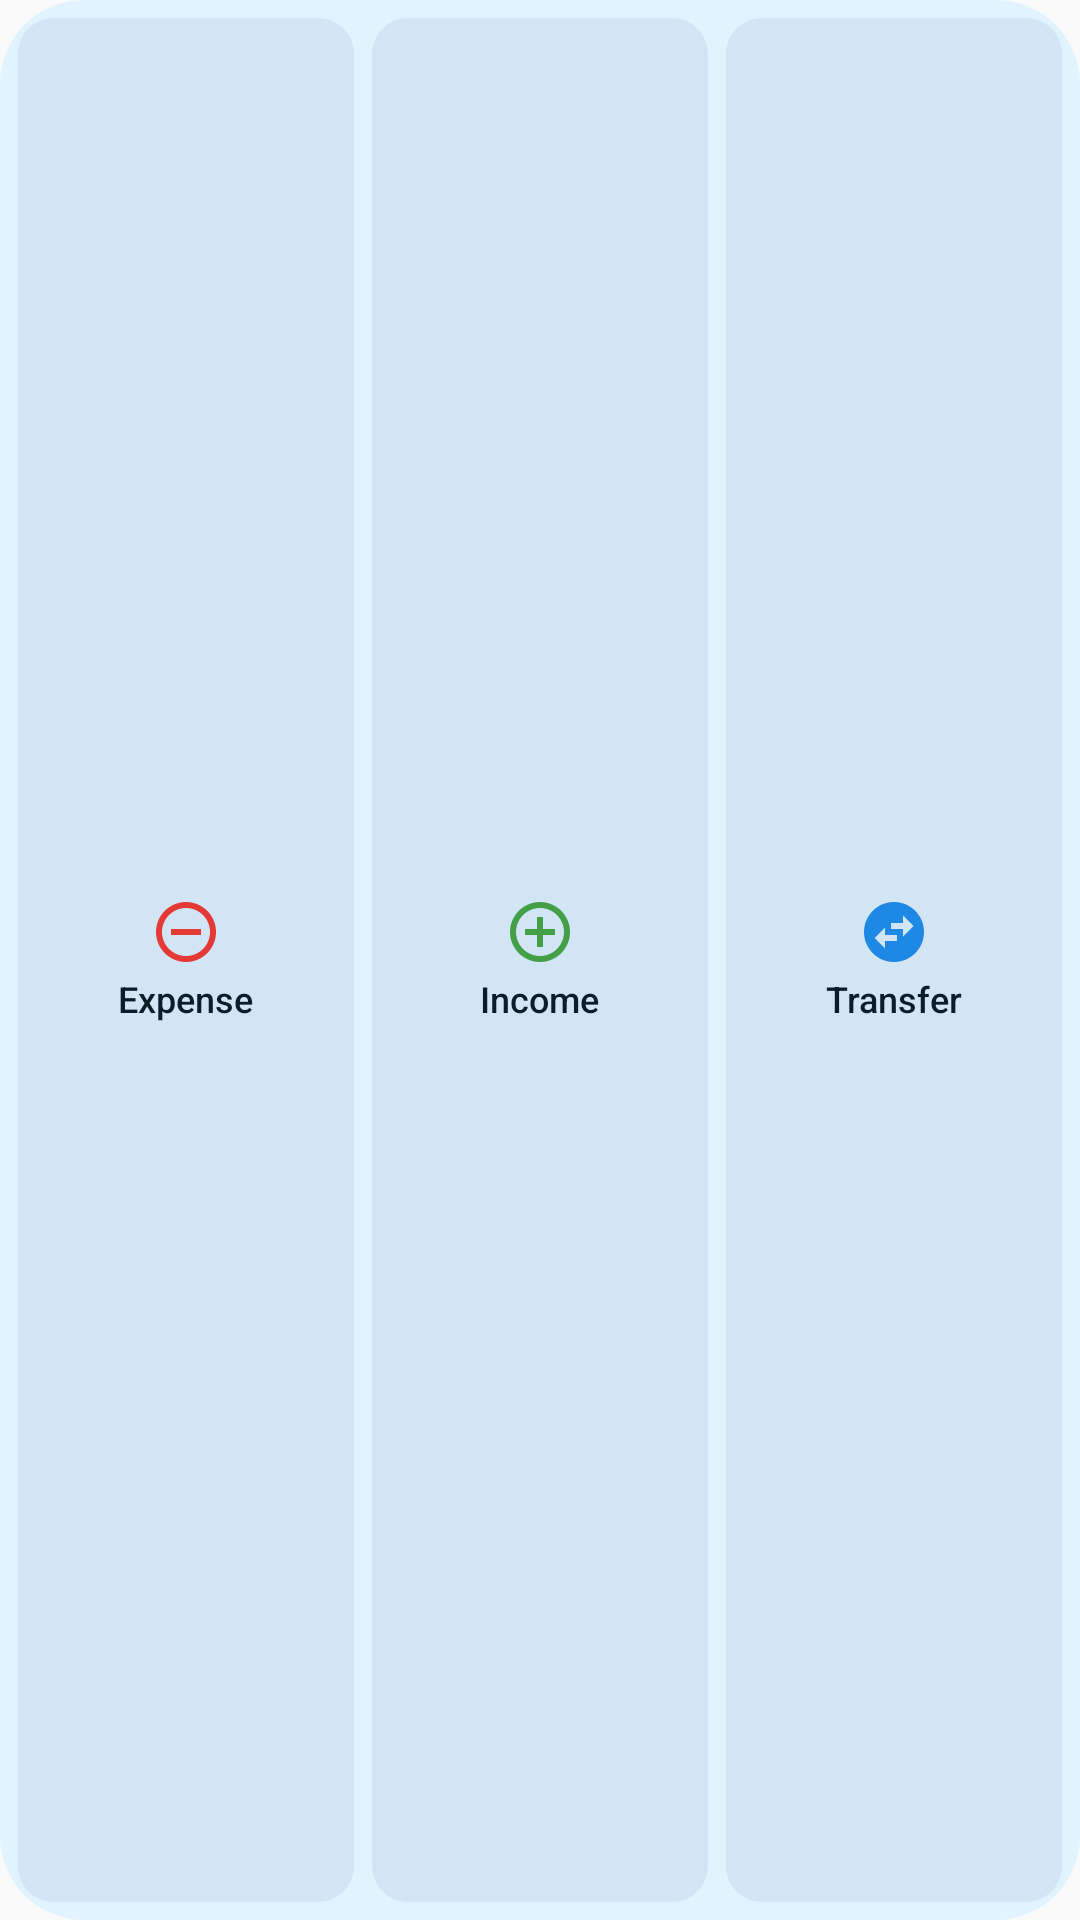

Write the Android layout XML for this screen, with the resource values it uses.
<!-- AndroidManifest.xml: application theme Theme.FinTrackerAndroid -->
<!-- res/layout/widget_quick_add_preview.xml -->
<?xml version="1.0" encoding="utf-8"?>
<LinearLayout xmlns:android="http://schemas.android.com/apk/res/android"
    android:layout_width="match_parent"
    android:layout_height="match_parent"
    android:background="@drawable/widget_preview_background"
    android:orientation="horizontal"
    android:padding="6dp">

    <LinearLayout
        android:layout_width="0dp"
        android:layout_height="match_parent"
        android:layout_weight="1"
        android:background="@drawable/widget_preview_button"
        android:gravity="center"
        android:orientation="vertical">

        <ImageView
            android:layout_width="24dp"
            android:layout_height="24dp"
            android:src="@drawable/ic_widget_expense"
            android:tint="@color/widget_preview_expense" />

        <TextView
            android:layout_width="wrap_content"
            android:layout_height="wrap_content"
            android:layout_marginTop="2dp"
            android:fontFamily="sans-serif-medium"
            android:maxLines="1"
            android:text="@string/expense"
            android:textColor="@color/widget_preview_on_secondary_container"
            android:textSize="12sp" />
    </LinearLayout>

    <LinearLayout
        android:layout_width="0dp"
        android:layout_height="match_parent"
        android:layout_marginStart="6dp"
        android:layout_weight="1"
        android:background="@drawable/widget_preview_button"
        android:gravity="center"
        android:orientation="vertical">

        <ImageView
            android:layout_width="24dp"
            android:layout_height="24dp"
            android:src="@drawable/ic_widget_income"
            android:tint="@color/widget_preview_income" />

        <TextView
            android:layout_width="wrap_content"
            android:layout_height="wrap_content"
            android:layout_marginTop="2dp"
            android:fontFamily="sans-serif-medium"
            android:maxLines="1"
            android:text="@string/income"
            android:textColor="@color/widget_preview_on_secondary_container"
            android:textSize="12sp" />
    </LinearLayout>

    <LinearLayout
        android:layout_width="0dp"
        android:layout_height="match_parent"
        android:layout_marginStart="6dp"
        android:layout_weight="1"
        android:background="@drawable/widget_preview_button"
        android:gravity="center"
        android:orientation="vertical">

        <ImageView
            android:layout_width="24dp"
            android:layout_height="24dp"
            android:src="@drawable/ic_widget_transfer"
            android:tint="@color/widget_preview_transfer" />

        <TextView
            android:layout_width="wrap_content"
            android:layout_height="wrap_content"
            android:layout_marginTop="2dp"
            android:fontFamily="sans-serif-medium"
            android:maxLines="1"
            android:text="@string/widgetTransfer"
            android:textColor="@color/widget_preview_on_secondary_container"
            android:textSize="12sp" />
    </LinearLayout>
</LinearLayout>
<!-- resources referenced by this layout -->
<resources>
  <color name="widget_preview_expense">#FFE53935</color>
  <color name="widget_preview_income">#FF43A047</color>
  <color name="widget_preview_on_secondary_container">#FF101C2B</color>
  <color name="widget_preview_transfer">#FF1E88E5</color>
  <!-- drawable ic_widget_expense (drawable) -->
  <?xml version="1.0" encoding="utf-8"?>
  <vector xmlns:android="http://schemas.android.com/apk/res/android"
      android:width="24dp"
      android:height="24dp"
      android:viewportWidth="24"
      android:viewportHeight="24">
      <path
          android:fillColor="#FFFFFFFF"
          android:pathData="M7,11v2h10v-2L7,11zM12,2C6.48,2 2,6.48 2,12s4.48,10 10,10 10,-4.48 10,-10S17.52,2 12,2zM12,20c-4.41,0 -8,-3.59 -8,-8s3.59,-8 8,-8 8,3.59 8,8 -3.59,8 -8,8z" />
  </vector>
  <!-- drawable ic_widget_income (drawable) -->
  <?xml version="1.0" encoding="utf-8"?>
  <vector xmlns:android="http://schemas.android.com/apk/res/android"
      android:width="24dp"
      android:height="24dp"
      android:viewportWidth="24"
      android:viewportHeight="24">
      <path
          android:fillColor="#FFFFFFFF"
          android:pathData="M13,7h-2v4L7,11v2h4v4h2v-4h4v-2h-4L13,7zM12,2C6.48,2 2,6.48 2,12s4.48,10 10,10 10,-4.48 10,-10S17.52,2 12,2zM12,20c-4.41,0 -8,-3.59 -8,-8s3.59,-8 8,-8 8,3.59 8,8 -3.59,8 -8,8z" />
  </vector>
  <!-- drawable ic_widget_transfer (drawable) -->
  <?xml version="1.0" encoding="utf-8"?>
  <vector xmlns:android="http://schemas.android.com/apk/res/android"
      android:width="24dp"
      android:height="24dp"
      android:viewportWidth="24"
      android:viewportHeight="24">
      <path
          android:fillColor="#FFFFFFFF"
          android:pathData="M22,12c0,-5.52 -4.48,-10 -10,-10S2,6.48 2,12s4.48,10 10,10 10,-4.48 10,-10zM15,6.5l3.5,3.5 -3.5,3.5L15,11h-4L11,9h4L15,6.5zM9,17.5L5.5,14 9,10.5L9,13h4v2L9,15v2.5z" />
  </vector>
  <!-- drawable widget_preview_background (drawable-v31) -->
  <?xml version="1.0" encoding="utf-8"?>
  <shape xmlns:android="http://schemas.android.com/apk/res/android">
      <solid android:color="@color/widget_preview_background" />
      <corners android:radius="@android:dimen/system_app_widget_background_radius" />
  </shape>
  <!-- drawable widget_preview_button (drawable) -->
  <?xml version="1.0" encoding="utf-8"?>
  <shape xmlns:android="http://schemas.android.com/apk/res/android">
      <solid android:color="@color/widget_preview_secondary_container" />
      <corners android:radius="12dp" />
  </shape>
  <string name="expense">Expense</string>
  <string name="income">Income</string>
  <string name="widgetTransfer">Transfer</string>
  <style name="Theme.FinTrackerAndroid" parent="Theme.AppCompat.DayNight.NoActionBar" />
  <color name="widget_preview_background">#FFECEEF4</color>
  <color name="widget_preview_secondary_container">#FFD7E3F7</color>
</resources>
